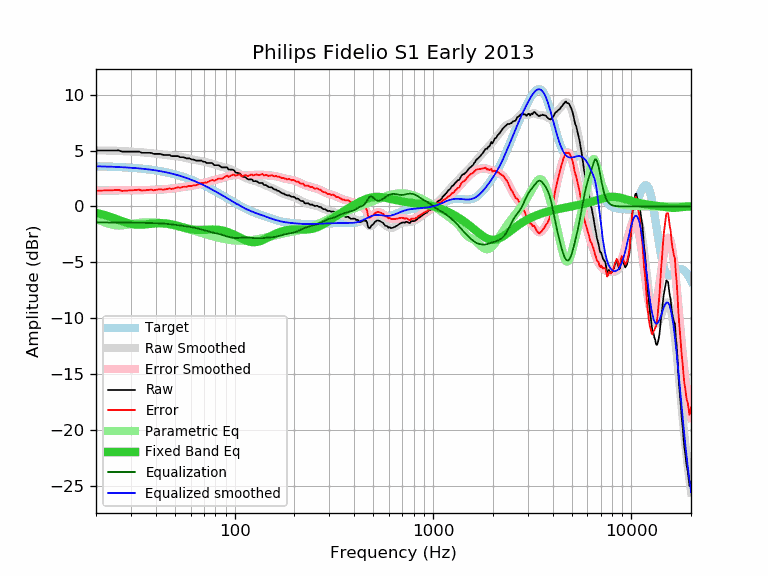

Values plotted in this chart, from the file beside it:
frequency, raw, error, smoothed, error_smoothed, equalization, parametric_eq, equalized_raw, equalized_smoothed, target
20, 5.00, 1.41, 5.00, 1.41, -1.41, -0.57, 3.59, 3.59, 3.59
21, 5.00, 1.42, 5.00, 1.42, -1.42, -0.66, 3.58, 3.58, 3.58
22, 5.00, 1.43, 5.00, 1.43, -1.43, -0.76, 3.57, 3.57, 3.57
23, 5.00, 1.44, 5.00, 1.43, -1.43, -0.86, 3.57, 3.56, 3.56
24, 5.00, 1.45, 4.99, 1.44, -1.44, -0.97, 3.56, 3.55, 3.55
25, 5.00, 1.46, 4.98, 1.44, -1.44, -1.09, 3.56, 3.54, 3.54
26, 5.01, 1.49, 4.97, 1.44, -1.44, -1.20, 3.57, 3.53, 3.53
27, 4.90, 1.39, 4.95, 1.44, -1.44, -1.31, 3.46, 3.51, 3.51
28, 4.90, 1.41, 4.94, 1.44, -1.44, -1.41, 3.46, 3.50, 3.50
29, 4.90, 1.42, 4.92, 1.44, -1.44, -1.49, 3.46, 3.48, 3.48
30, 4.90, 1.44, 4.90, 1.44, -1.44, -1.56, 3.46, 3.46, 3.46
31, 4.90, 1.46, 4.89, 1.45, -1.45, -1.60, 3.46, 3.44, 3.44
32, 4.90, 1.48, 4.88, 1.45, -1.45, -1.63, 3.45, 3.42, 3.42
33, 4.90, 1.50, 4.86, 1.46, -1.46, -1.63, 3.45, 3.40, 3.40
34, 4.80, 1.42, 4.84, 1.46, -1.46, -1.63, 3.34, 3.38, 3.38
35, 4.80, 1.44, 4.82, 1.46, -1.46, -1.61, 3.34, 3.36, 3.36
36, 4.80, 1.47, 4.80, 1.47, -1.47, -1.59, 3.33, 3.33, 3.33
37, 4.80, 1.49, 4.78, 1.47, -1.47, -1.56, 3.33, 3.31, 3.31
38, 4.78, 1.50, 4.76, 1.48, -1.48, -1.54, 3.30, 3.28, 3.28
39, 4.70, 1.45, 4.74, 1.48, -1.48, -1.52, 3.22, 3.25, 3.25
40, 4.70, 1.48, 4.72, 1.49, -1.49, -1.51, 3.21, 3.22, 3.22
41, 4.70, 1.51, 4.69, 1.50, -1.50, -1.50, 3.20, 3.19, 3.19
42, 4.70, 1.54, 4.67, 1.51, -1.51, -1.50, 3.19, 3.16, 3.16
43, 4.64, 1.51, 4.65, 1.52, -1.52, -1.50, 3.12, 3.13, 3.13
44, 4.60, 1.51, 4.63, 1.53, -1.53, -1.51, 3.07, 3.09, 3.09
45, 4.60, 1.54, 4.61, 1.55, -1.55, -1.52, 3.05, 3.06, 3.06
46, 4.60, 1.58, 4.59, 1.56, -1.56, -1.54, 3.04, 3.02, 3.02
47, 4.60, 1.62, 4.56, 1.58, -1.58, -1.57, 3.02, 2.99, 2.99
48, 4.50, 1.56, 4.54, 1.60, -1.60, -1.60, 2.90, 2.95, 2.95
49, 4.50, 1.59, 4.52, 1.62, -1.62, -1.63, 2.89, 2.91, 2.91
50, 4.50, 1.64, 4.50, 1.64, -1.64, -1.67, 2.87, 2.87, 2.87
51, 4.50, 1.68, 4.48, 1.66, -1.66, -1.71, 2.84, 2.82, 2.82
52, 4.50, 1.72, 4.46, 1.68, -1.68, -1.75, 2.82, 2.78, 2.78
53, 4.40, 1.66, 4.44, 1.70, -1.70, -1.79, 2.70, 2.74, 2.74
54, 4.40, 1.71, 4.41, 1.72, -1.72, -1.83, 2.68, 2.69, 2.69
55, 4.40, 1.75, 4.39, 1.74, -1.74, -1.87, 2.66, 2.65, 2.65
56, 4.37, 1.77, 4.36, 1.76, -1.76, -1.91, 2.61, 2.60, 2.60
57, 4.30, 1.75, 4.33, 1.78, -1.78, -1.95, 2.53, 2.55, 2.55
58, 4.30, 1.80, 4.30, 1.79, -1.79, -1.98, 2.51, 2.51, 2.51
59, 4.30, 1.84, 4.27, 1.81, -1.81, -2.01, 2.49, 2.46, 2.46
60, 4.25, 1.84, 4.24, 1.83, -1.83, -2.03, 2.42, 2.41, 2.41
61, 4.19, 1.83, 4.21, 1.85, -1.85, -2.06, 2.34, 2.36, 2.36
62, 4.20, 1.89, 4.19, 1.88, -1.88, -2.07, 2.32, 2.31, 2.31
63, 4.14, 1.88, 4.16, 1.90, -1.90, -2.08, 2.24, 2.26, 2.26
64, 4.10, 1.90, 4.14, 1.93, -1.93, -2.09, 2.17, 2.21, 2.21
65, 4.10, 1.95, 4.12, 1.96, -1.96, -2.10, 2.14, 2.15, 2.15
66, 4.10, 2.00, 4.10, 2.00, -2.00, -2.10, 2.11, 2.10, 2.10
67, 4.10, 2.05, 4.07, 2.03, -2.03, -2.10, 2.08, 2.05, 2.05
68, 4.10, 2.11, 4.05, 2.06, -2.06, -2.10, 2.05, 1.99, 1.99
69, 4.02, 2.08, 4.03, 2.09, -2.09, -2.10, 1.94, 1.94, 1.94
70, 3.99, 2.10, 4.00, 2.11, -2.11, -2.09, 1.88, 1.89, 1.89
71, 3.99, 2.16, 3.97, 2.14, -2.14, -2.08, 1.85, 1.83, 1.83
72, 3.89, 2.11, 3.95, 2.17, -2.17, -2.08, 1.72, 1.78, 1.78
73, 3.89, 2.17, 3.92, 2.20, -2.20, -2.07, 1.69, 1.73, 1.73
74, 3.89, 2.22, 3.90, 2.23, -2.23, -2.07, 1.66, 1.67, 1.67
75, 3.89, 2.28, 3.87, 2.26, -2.26, -2.06, 1.64, 1.62, 1.62
76, 3.89, 2.33, 3.85, 2.28, -2.28, -2.06, 1.61, 1.56, 1.56
77, 3.87, 2.36, 3.82, 2.31, -2.31, -2.06, 1.56, 1.51, 1.51
78, 3.79, 2.34, 3.79, 2.34, -2.34, -2.06, 1.46, 1.45, 1.45
79, 3.69, 2.29, 3.76, 2.36, -2.36, -2.06, 1.33, 1.40, 1.40
... 553 more rows
